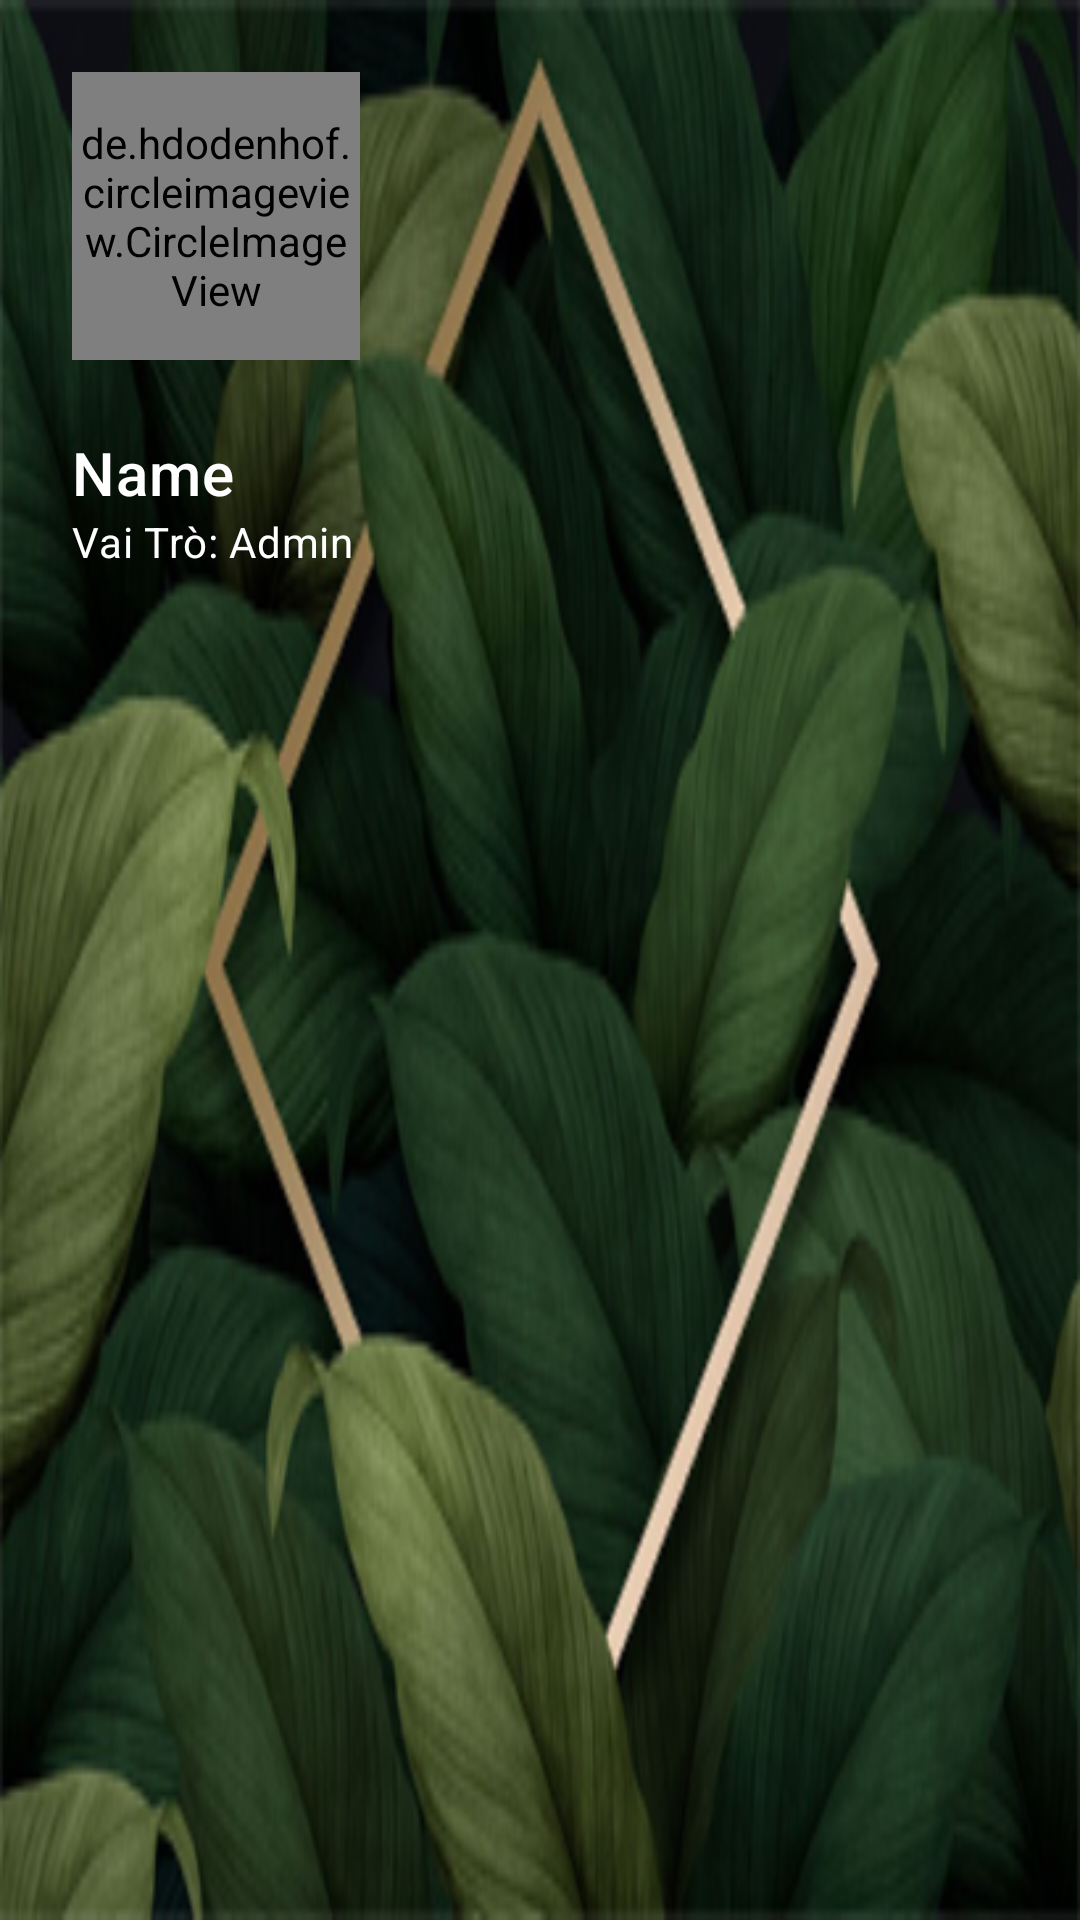

Reconstruct the res/layout file that produces this screen, plus the resources it refers to.
<!-- AndroidManifest.xml: application theme Theme.DuAn1_Pro1121_Nhom3 -->
<!-- res/layout/header_nav.xml -->
<?xml version="1.0" encoding="utf-8"?>
<LinearLayout xmlns:android="http://schemas.android.com/apk/res/android"
    android:layout_width="match_parent"
    android:layout_height="220dp"
    xmlns:app="http://schemas.android.com/apk/res-auto"
    android:background="@drawable/bgnen"
    android:orientation="vertical">
    <de.hdodenhof.circleimageview.CircleImageView
        xmlns:app="http://schemas.android.com/apk/res-auto"
        android:id="@+id/profile_image"
        android:layout_width="96dp"
        android:layout_height="96dp"
        android:src="@drawable/img_acout"
        app:civ_border_width="1dp"
        android:layout_marginTop="24dp"
        android:layout_marginStart="24dp"
        android:layout_marginEnd="24dp"
        app:civ_border_color="#FFFFFF"/>
    <TextView
        android:id="@+id/tvName_header"
        android:layout_width="wrap_content"
        android:layout_height="wrap_content"
        android:layout_marginTop="24dp"
        android:layout_marginStart="24dp"
        android:layout_marginEnd="24dp"
        android:textColor="@color/white"
        android:textAppearance="?attr/textAppearanceHeadline6"
        android:text="Name"
        />

    <TextView
        android:id="@+id/tvVaiTro_header"
        android:layout_width="wrap_content"
        android:layout_height="wrap_content"
        android:layout_marginStart="24dp"
        android:layout_marginEnd="24dp"
        android:layout_marginBottom="1dp"
        android:text="Vai Trò: Admin"
        android:textAppearance="?attr/textAppearanceBody2"
        android:textColor="@color/white" />

</LinearLayout>
<!-- resources referenced by this layout -->
<resources>
  <color name="white">#FFFFFFFF</color>
  <!-- drawable bgnen: png bitmap (drawable-v24, 146515 bytes) -->
  <!-- drawable img_acout: png bitmap (drawable-v24, 5128 bytes) -->
  <style name="Theme.DuAn1_Pro1121_Nhom3" parent="Theme.MaterialComponents.DayNight.NoActionBar">
          
          <item name="colorPrimary">@color/purple_500</item>
          <item name="colorPrimaryVariant">@color/purple_700</item>
          <item name="colorOnPrimary">@color/white</item>
          
          <item name="colorSecondary">@color/teal_200</item>
          <item name="colorSecondaryVariant">@color/teal_700</item>
          <item name="colorOnSecondary">@color/black</item>
          
          <item name="android:statusBarColor" tools:targetApi="l">?attr/colorPrimaryVariant</item>
          
      </style>
  <color name="purple_500">#FF6200EE</color>
  <color name="purple_700">#FF3700B3</color>
  <color name="teal_200">#FF03DAC5</color>
  <color name="teal_700">#FF018786</color>
  <color name="black">#FF000000</color>
</resources>
